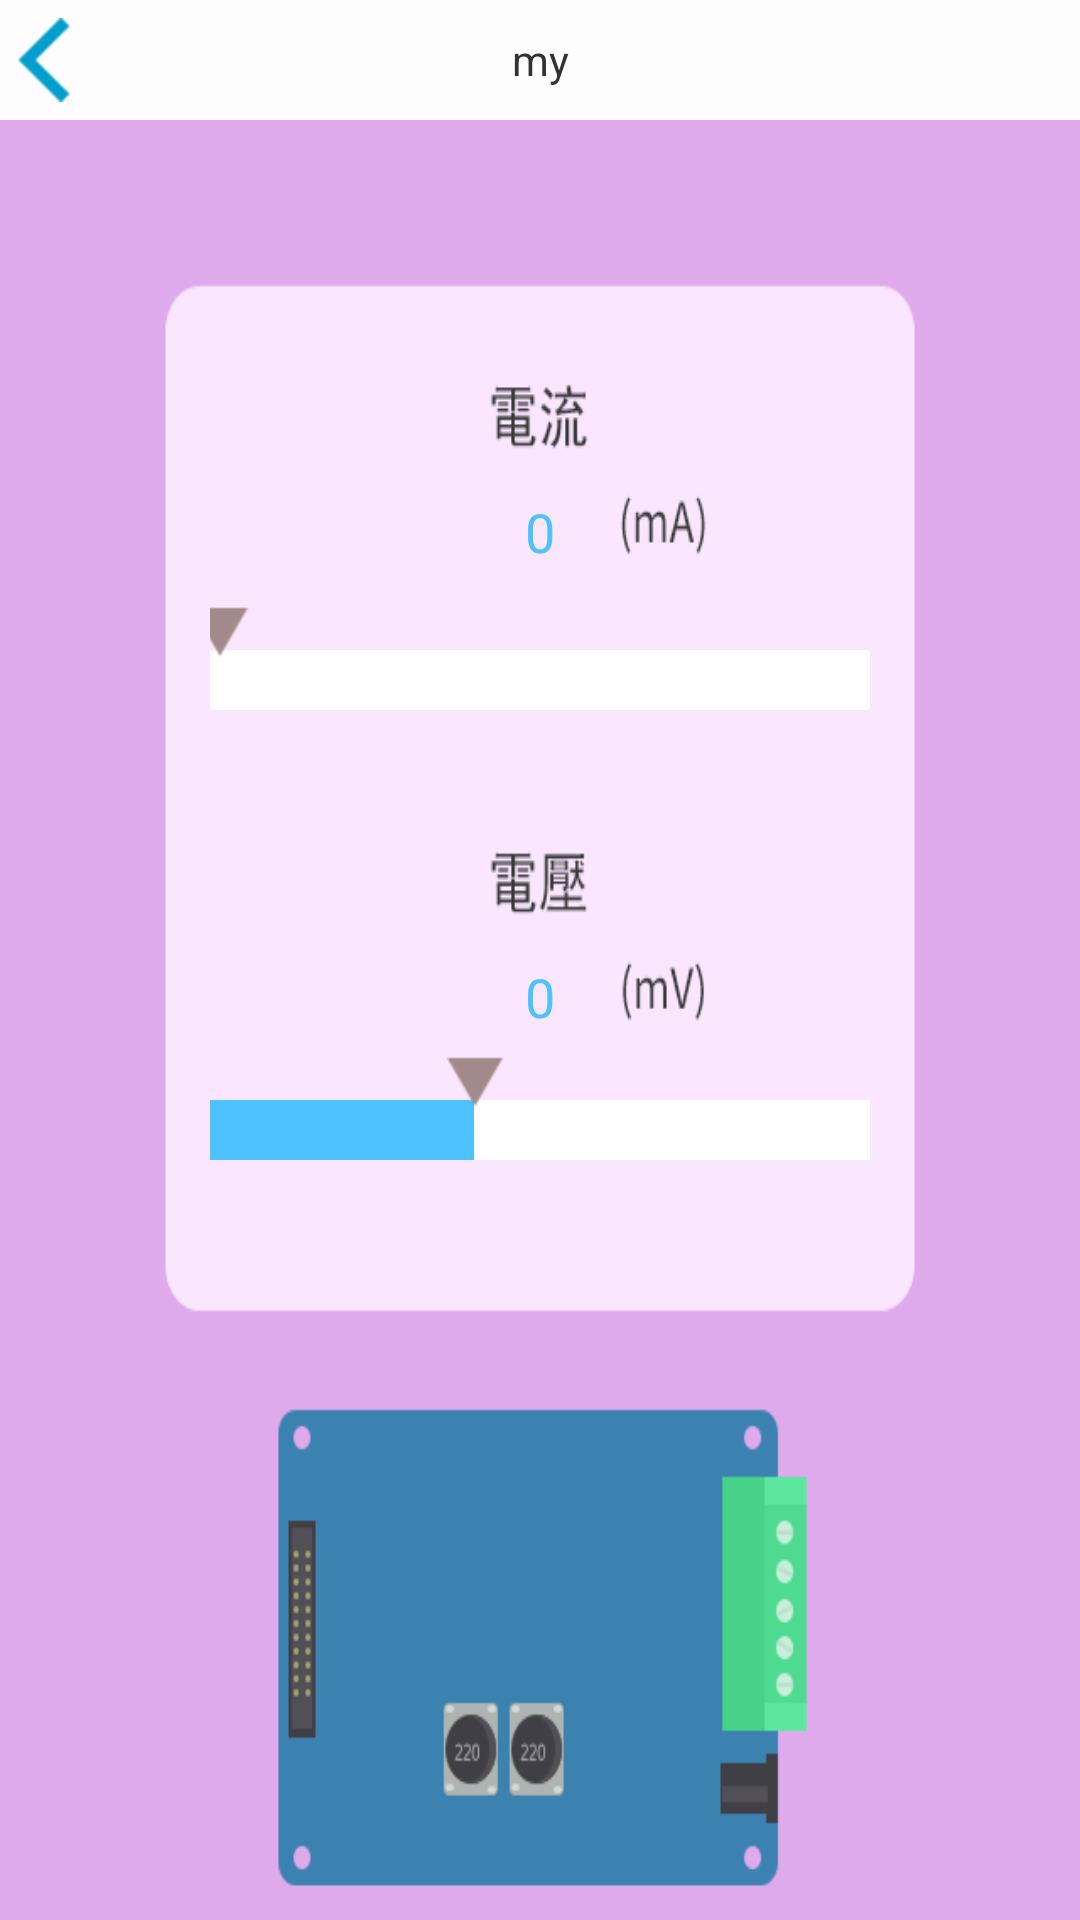

The Android layout XML behind this screen, and the referenced resources:
<!-- AndroidManifest.xml: application theme android:Theme.Light -->
<!-- res/layout/pwm_control.xml -->
<?xml version="1.0" encoding="utf-8"?>

<AbsoluteLayout xmlns:android="http://schemas.android.com/apk/res/android"
    android:layout_width="match_parent"
    android:layout_height="match_parent" 
    android:background="@drawable/ui_current"
    android:keepScreenOn="true"
    >

    <include
        android:id="@+id/mytitle"
        android:layout_width="fill_parent"
        android:layout_height="40dp"
        layout="@layout/title" 
        />

    <SeekBar
        android:id="@+id/sb_v"
        android:layout_width="220dp"
        android:layout_height="wrap_content"
        android:layout_x="70dp"
        android:layout_y="350dp"
        android:max="50"
        android:progress="20"
        android:progressDrawable="@drawable/seekbar_img"
        android:thumb="@drawable/thumb" 
        />

    <TextView
        android:id="@+id/tv_v"
        android:layout_width="wrap_content"
        android:layout_height="wrap_content"
        android:layout_x="175dp"
        android:layout_y="320dp"
        android:text="0" 
        android:textColor="#4ec2ff"
        android:textSize="18sp"
        />

    <TextView
        android:id="@+id/tv_c"
        android:layout_width="wrap_content"
        android:layout_height="wrap_content"
        android:layout_x="175dp"
        android:layout_y="165dp"
        android:text="0" 
        android:textColor="#4ec2ff"
        android:textSize="18sp"
        />

    <SeekBar
        android:id="@+id/sb_c"
        android:layout_width="220dp"
        android:layout_height="wrap_content"
        android:layout_x="70dp"
        android:layout_y="200dp"
        android:max="48"
        android:progressDrawable="@drawable/seekbar_img"
        android:thumb="@drawable/thumb" />

</AbsoluteLayout>
<!-- res/layout/title.xml (included above) -->
<?xml version="1.0" encoding="utf-8"?>

<RelativeLayout xmlns:android="http://schemas.android.com/apk/res/android"
    android:layout_width="match_parent"
    android:layout_height="match_parent"
    android:orientation="horizontal" 
    android:background="#fffDfDfD"
    >
    
    <ImageButton
        android:id="@+id/back"
        android:layout_width="wrap_content"
        android:layout_height="fill_parent"
        android:layout_marginBottom="5dp"
        android:layout_marginLeft="5dp"
        android:layout_marginTop="5dp"
        android:background="#00ffffff"
        android:src="@drawable/status_back" />

    <TextView
        android:id="@+id/title"
        android:layout_width="fill_parent"
        android:layout_height="fill_parent"
        android:gravity="center"
        android:text="my" 
        />

</RelativeLayout>
<!-- resources referenced by this layout -->
<resources>
  <!-- drawable seekbar_img (drawable-hdpi) -->
  <?xml version="1.0" encoding="utf-8"?>
  
  <layer-list xmlns:android="http://schemas.android.com/apk/res/android">
  	
  	<item android:id="@+android:id/background" android:drawable="@drawable/bg" />
  	
  	<item android:id="@+android:id/SecondaryProgress"
  		android:drawable="@drawable/bg" />
  	
  	<item android:id="@+android:id/progress" android:drawable="@drawable/bg_power" />
  </layer-list>
  <!-- drawable status_back: png bitmap (drawable-hdpi, 3080 bytes) -->
  <!-- drawable thumb (drawable-hdpi) -->
  <?xml version="1.0" encoding="UTF-8"?>
  
  <selector xmlns:android="http://schemas.android.com/apk/res/android">
  	
  	<item android:state_pressed="true" android:drawable="@drawable/sj_red" />
  
  	
  	<item android:state_focused="false" android:state_pressed="false"
  		android:drawable="@drawable/sj_red2" />
  </selector>
  <!-- drawable ui_current: png bitmap (drawable-hdpi, 12979 bytes) -->
  <!-- drawable bg: png bitmap (drawable-hdpi, 928 bytes) -->
  <!-- drawable bg_power: png bitmap (drawable-hdpi, 931 bytes) -->
  <!-- drawable sj_red: png bitmap (drawable-hdpi, 1295 bytes) -->
  <!-- drawable sj_red2: png bitmap (drawable-hdpi, 3151 bytes) -->
</resources>
